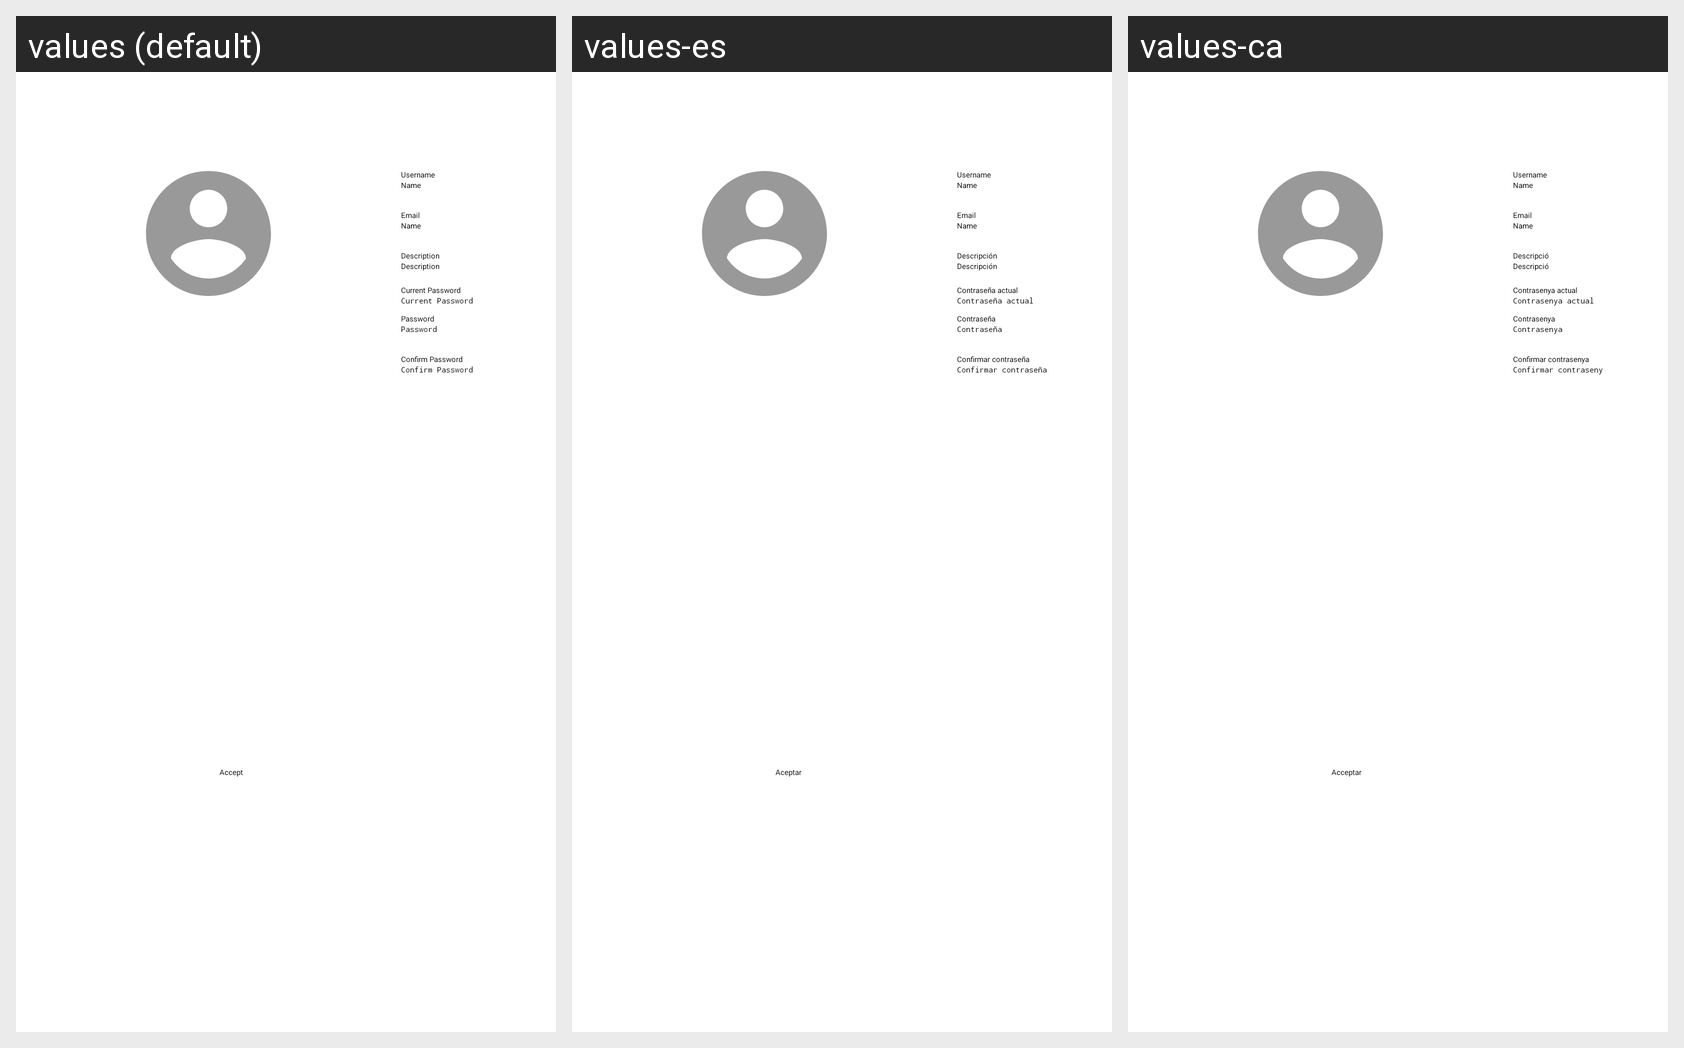

The same Android screen rendered under several of its app's locales, left to right. List the strings drawn on it with the default value and each locale's translation.
Android screen res/layout/fragment_edit_profile.xml rendered under 3 locales, left to right: values (default), values-es, values-ca. Device: Nexus 5 (rendered at 1080×1920; each locale shown at half size, 540×960, under a caption strip naming it); theme Theme.MeetRunning.
Strings drawn on this screen, with the default value and each locale's value (text and hints the layout hard-codes, and strings that could not be matched under every locale, appear in the picture but are not listed):

username
  values: Username
  values-es: Username
  values-ca: Username

prompt_email
  values: Email
  values-es: Email
  values-ca: Email

description
  values: Description
  values-es: Descripción
  values-ca: Descripció

prompt_password
  values: Password
  values-es: Contraseña
  values-ca: Contrasenya

current_password
  values: Current Password
  values-es: Contraseña actual
  values-ca: Contrasenya actual

confirmPassword
  values: Confirm Password
  values-es: Confirmar contraseña
  values-ca: Confirmar contrasenya

accept
  values: Accept
  values-es: Aceptar
  values-ca: Acceptar
